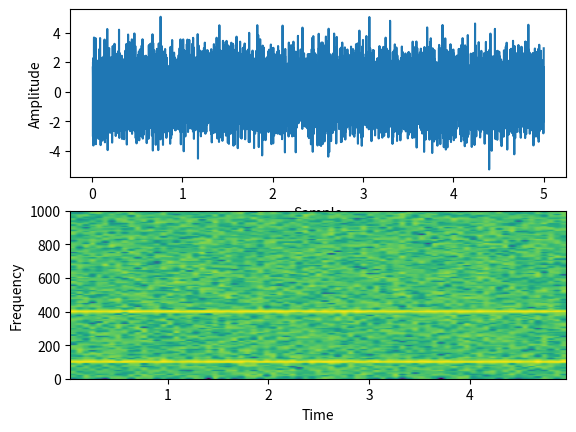

Here is the Python script that generated this plot:
# import the libraries

import matplotlib.pyplot as plot

import numpy as np

"""
SFTP of cosine time-series, 

"""
f1 = 200 #signal frecuency
f2 = 400 #signal frecuency

N_sample = 2000
L = 10000#Length of the signal
t = np.linspace(0.01, L/N_sample, num=L)
y = np.cos(2 * np.pi * 100*t) + np.cos(2 * np.pi * 400*t)
y_with_noise = y + np.random.normal(0, 1, y.shape)

plot.subplot(211)
plot.plot(t, y_with_noise)
plot.xlabel('Sample')
plot.ylabel('Amplitude')
# Plot the spectrogram
plot.subplot(212)
powerSpectrum, freqenciesFound, time, imageAxis = plot.specgram(y_with_noise, Fs=N_sample)
plot.xlabel('Time')
plot.ylabel('Frequency')
plot.show()

